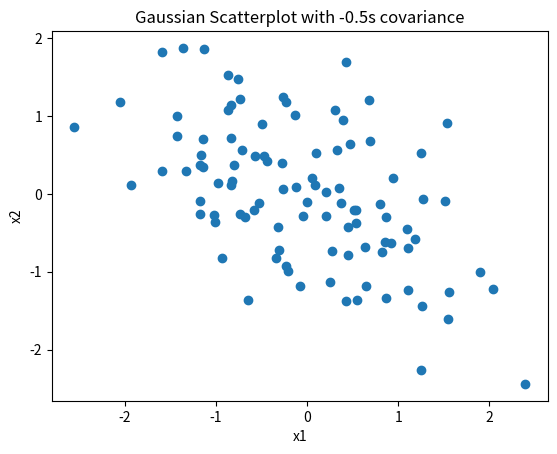

This chart was generated by the following Python code:




import numpy as np
import matplotlib.pyplot as plt

mean = [0,0]
cov = [[1,-0.5],[-0.5,1]] #identity matrix

sample = np.random.multivariate_normal(mean, cov, 100)

x, y = sample.T
plt.scatter(x, y)
plt.xlabel('x1')
plt.ylabel('x2')
plt.title('Gaussian Scatterplot with -0.5s covariance') #change tittle

#plt.savefig('gaussian_scatterplot.pdf', format='pdf') #Uncomment to save pdf
plt.show()